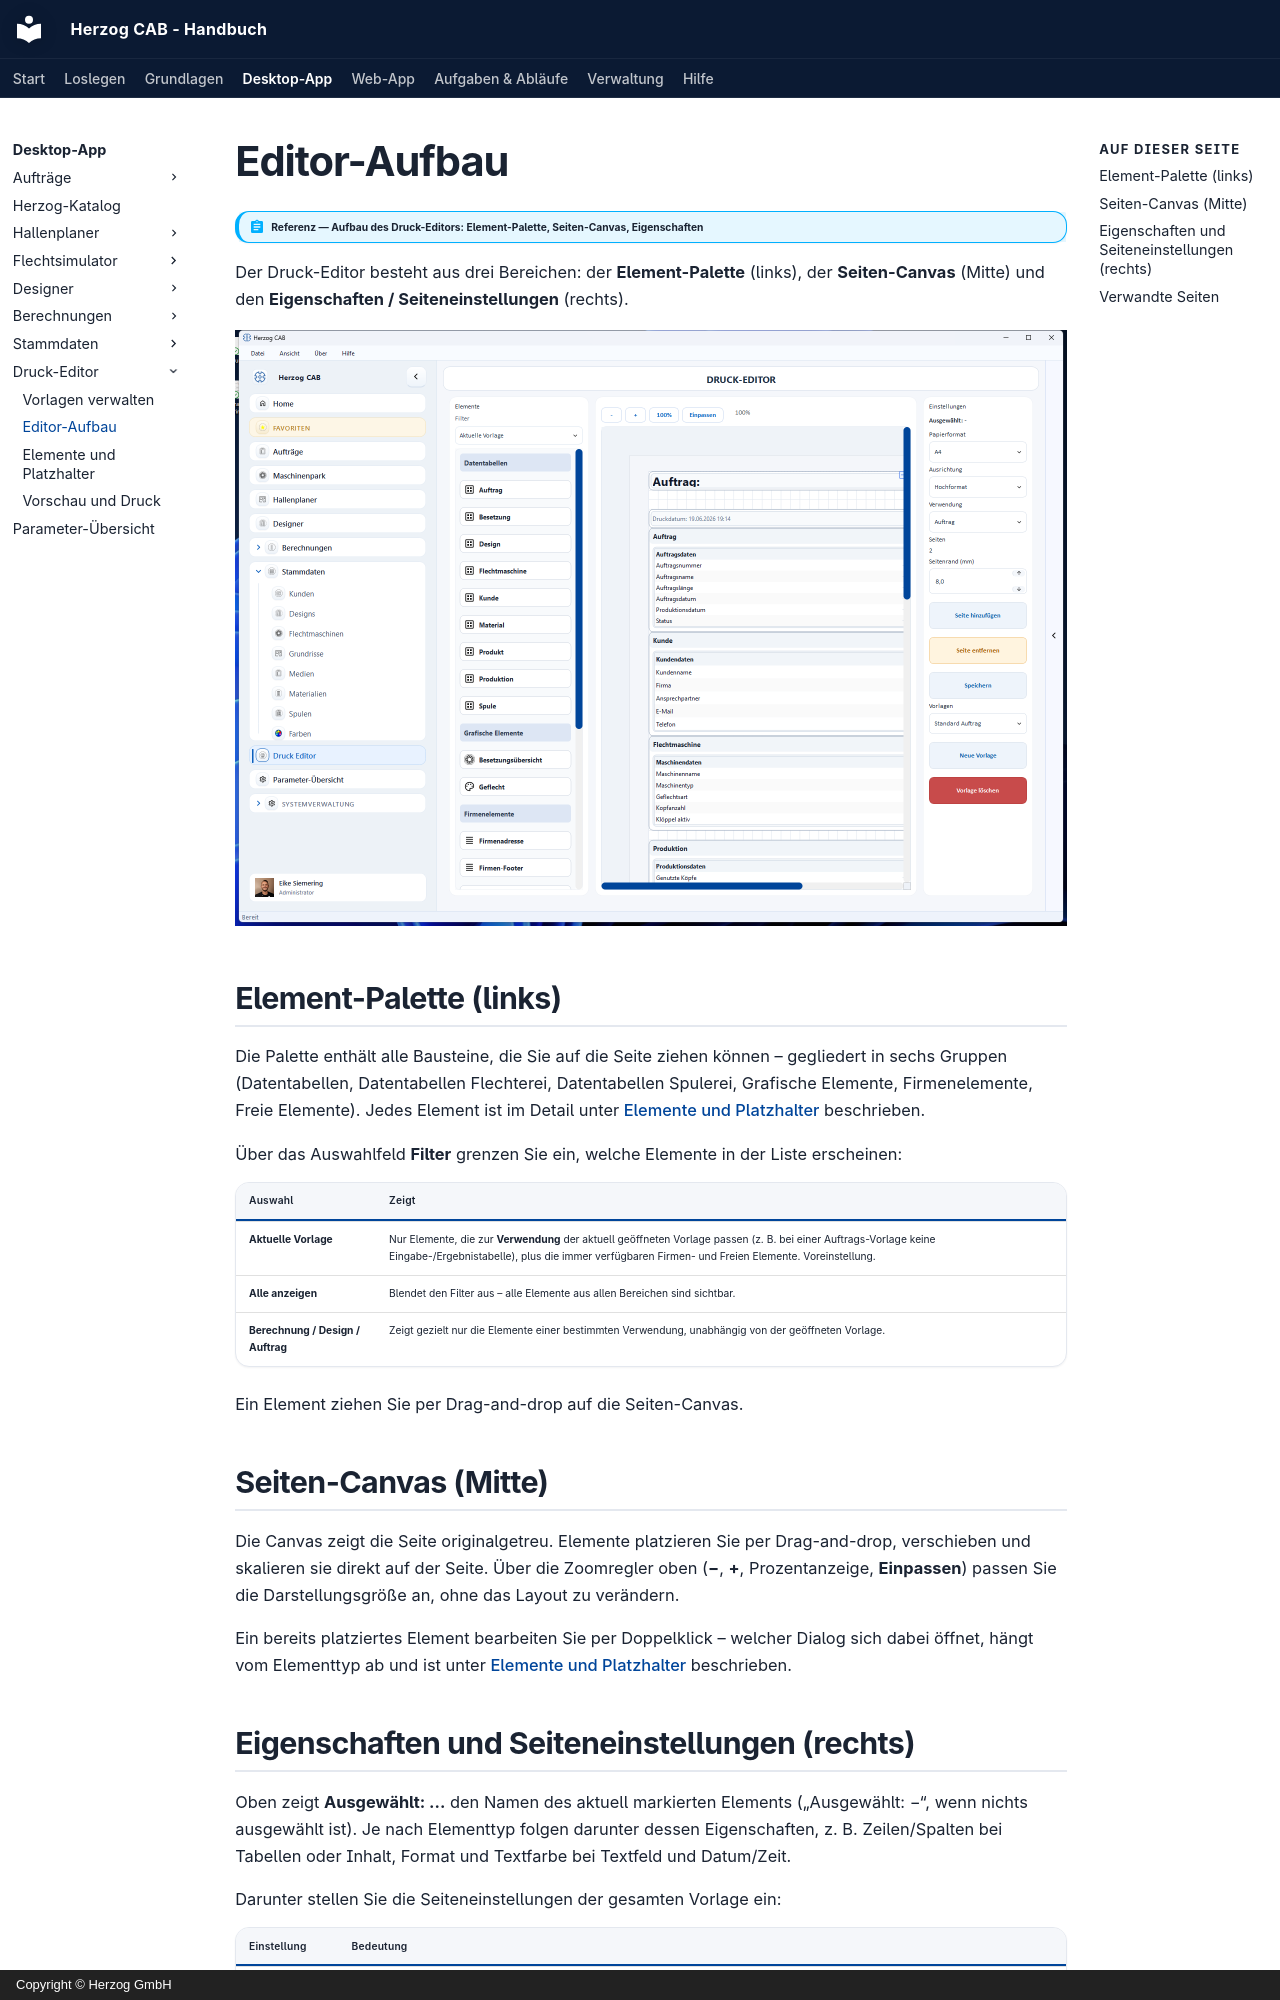

repository: Herzog-GmbH/HerzogCAB-Docs · page: print-templates/editor/index.html · generator: mkdocs · copyright: Copyright © Herzog GmbH

# Editor-Aufbau

!!! abstract "Referenz — Aufbau des Druck-Editors: Element-Palette, Seiten-Canvas, Eigenschaften"

Der Druck-Editor besteht aus drei Bereichen: der **Element-Palette** (links),
der **Seiten-Canvas** (Mitte) und den **Eigenschaften / Seiteneinstellungen**
(rechts).

![Aufbau des Druck-Editors mit den drei Bereichen.](../assets/screenshots/print-templates/druck-editor.png)

## Element-Palette (links)

Die Palette enthält alle Bausteine, die Sie auf die Seite ziehen können –
gegliedert in sechs Gruppen (Datentabellen, Datentabellen Flechterei,
Datentabellen Spulerei, Grafische Elemente, Firmenelemente, Freie Elemente).
Jedes Element ist im Detail unter [Elemente und Platzhalter](elements.md)
beschrieben.

Über das Auswahlfeld **Filter** grenzen Sie ein, welche Elemente in der Liste
erscheinen:

| Auswahl | Zeigt |
|---|---|
| **Aktuelle Vorlage** | Nur Elemente, die zur **Verwendung** der aktuell geöffneten Vorlage passen (z. B. bei einer Auftrags-Vorlage keine Eingabe-/Ergebnistabelle), plus die immer verfügbaren Firmen- und Freien Elemente. Voreinstellung. |
| **Alle anzeigen** | Blendet den Filter aus – alle Elemente aus allen Bereichen sind sichtbar. |
| **Berechnung / Design / Auftrag** | Zeigt gezielt nur die Elemente einer bestimmten Verwendung, unabhängig von der geöffneten Vorlage. |

Ein Element ziehen Sie per Drag-and-drop auf die Seiten-Canvas.

## Seiten-Canvas (Mitte)

Die Canvas zeigt die Seite originalgetreu. Elemente platzieren Sie per
Drag-and-drop, verschieben und skalieren sie direkt auf der Seite. Über die
Zoomregler oben (**−**, **+**, Prozentanzeige, **Einpassen**) passen Sie die
Darstellungsgröße an, ohne das Layout zu verändern.

Ein bereits platziertes Element bearbeiten Sie per Doppelklick – welcher
Dialog sich dabei öffnet, hängt vom Elementtyp ab und ist unter
[Elemente und Platzhalter](elements.md) beschrieben.
